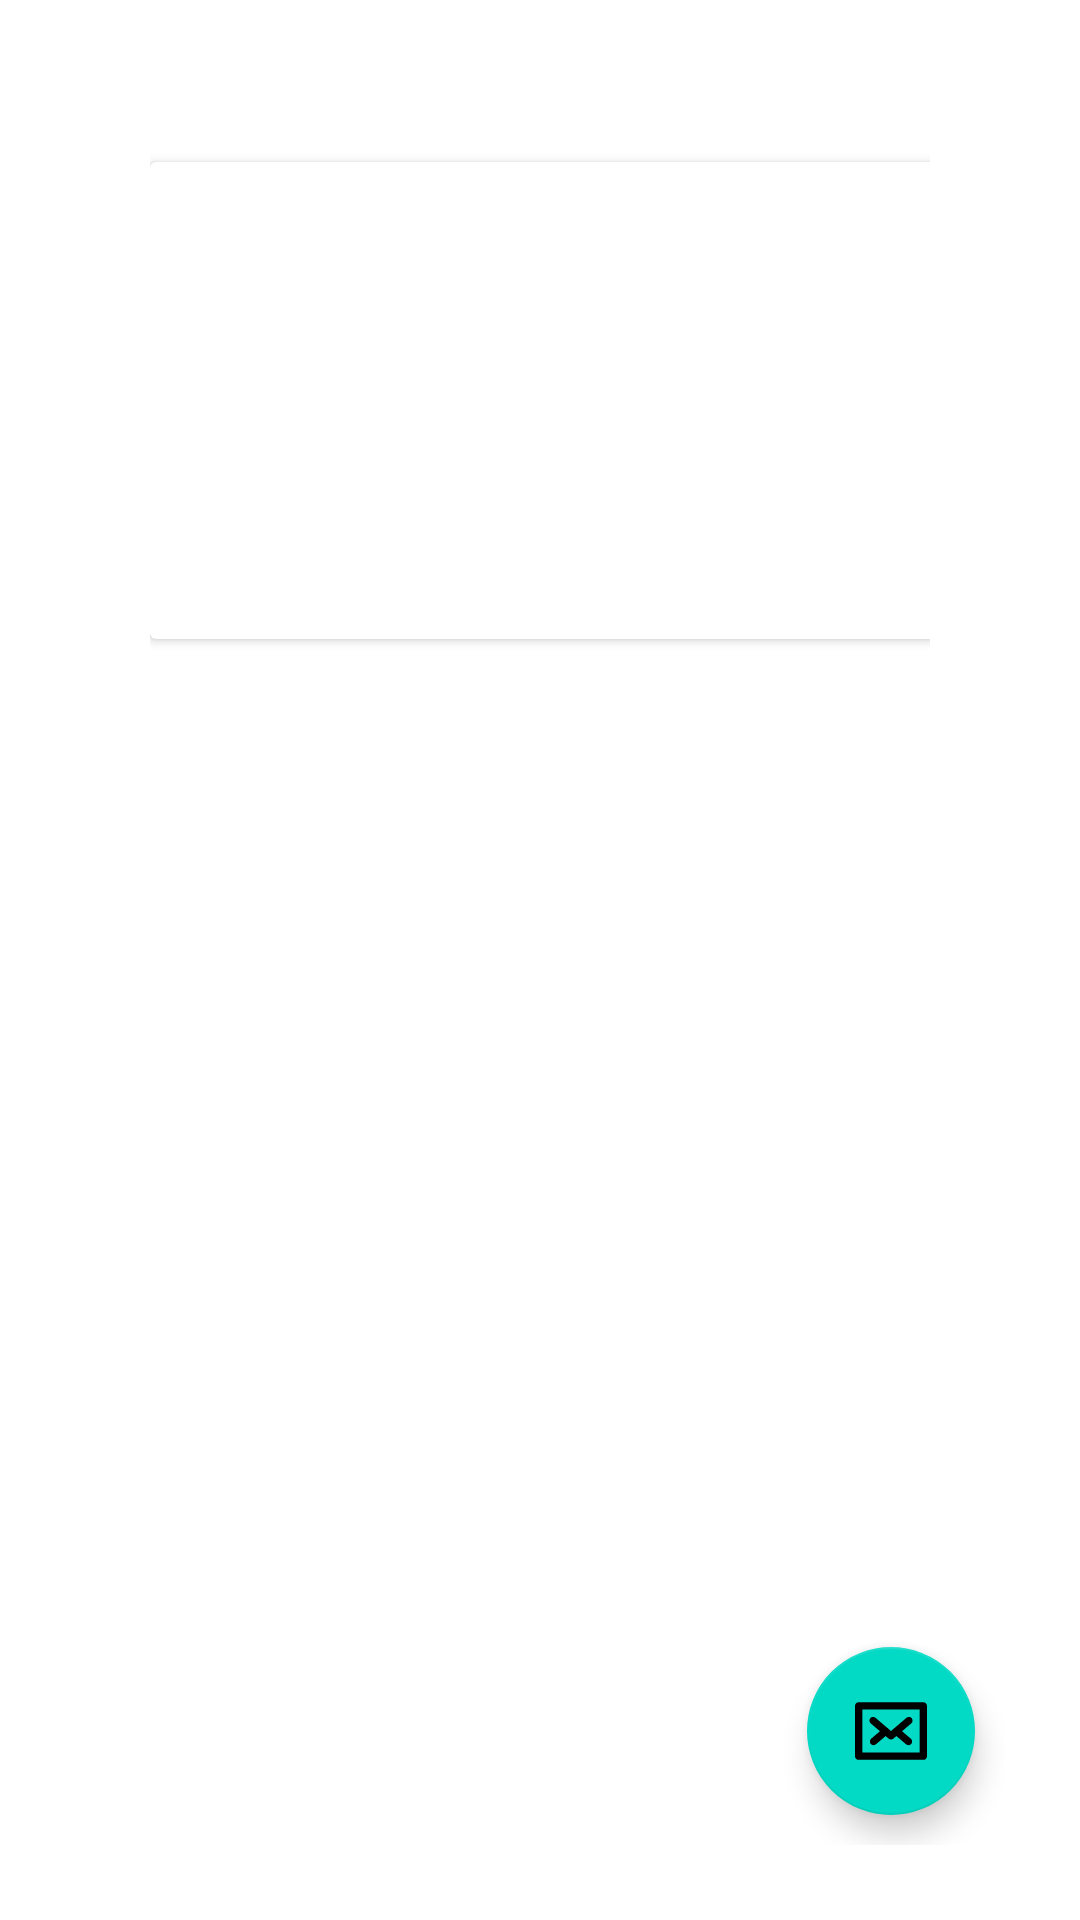

Reconstruct the res/layout file that produces this screen, plus the resources it refers to.
<!-- AndroidManifest.xml: activity theme AppTheme.V23 -->
<!-- res/layout/activity_main.xml -->
<?xml version="1.0" encoding="utf-8"?>
<RelativeLayout xmlns:android="http://schemas.android.com/apk/res/android"
    android:id="@+id/container"
    android:layout_width="match_parent"
    android:layout_height="match_parent"
    android:columnCount="2"
    android:padding="25dp"
    android:useDefaultMargins="true">

    <GridLayout
        android:layout_width="match_parent"
        android:layout_height="match_parent"
        android:columnCount="2"
        android:padding="25dp"
        android:useDefaultMargins="true">

        <androidx.cardview.widget.CardView
            android:id="@+id/startTransaction"
            android:layout_columnWeight="1"
            android:layout_marginEnd="1dp"
            android:elevation="8dp">

            <TextView
                android:layout_width="match_parent"
                android:layout_height="wrap_content"
                android:layout_margin="@dimen/padd_edittext"
                android:drawableTop="@drawable/ic_qr_code_svgrepo_com"
                android:drawablePadding="10dp"
                android:gravity="center"
                android:text="@string/start_transaction" />
        </androidx.cardview.widget.CardView>

        <androidx.cardview.widget.CardView
            android:id="@+id/youtProfile"
            android:layout_columnWeight="1"
            android:layout_marginStart="1dp"
            android:elevation="8dp">

            <TextView
                android:layout_width="match_parent"
                android:layout_height="wrap_content"
                android:layout_margin="@dimen/padd_edittext"
                android:drawableTop="@drawable/ic_user_svgrepo_com"
                android:drawablePadding="10dp"
                android:gravity="center"
                android:text="@string/your_account" />
        </androidx.cardview.widget.CardView>

    </GridLayout>

    <com.google.android.material.floatingactionbutton.FloatingActionButton
        android:layout_width="wrap_content"
        android:layout_height="wrap_content"
        android:layout_alignParentEnd="true"
        android:layout_alignParentBottom="true"
        android:layout_margin="10dp"
        android:elevation="4dp"
        android:src="@drawable/ic_letter_svgrepo_com" />
</RelativeLayout>
<!-- resources referenced by this layout -->
<resources>
  <dimen name="padd_edittext">15dp</dimen>
  <!-- drawable ic_letter_svgrepo_com (drawable) -->
  <vector xmlns:android="http://schemas.android.com/apk/res/android"
      android:width="100dp"
      android:height="100dp"
      android:tint="@android:color/white"
      android:viewportWidth="294.048"
      android:viewportHeight="294.048">
      <path
          android:fillColor="#FF000000"
          android:pathData="M279.048,29.19H15c-8.284,0 -15,6.716 -15,15v205.667c0,8.284 6.716,15 15,15h264.048c8.284,0 15,-6.716 15,-15V44.19C294.048,35.906 287.332,29.19 279.048,29.19zM264.048,234.857H30V59.19h234.048V234.857z" />
      <path
          android:fillColor="#FF000000"
          android:pathData="M64.153,115.853l37.716,32.114l-35.894,30.561c-6.308,5.37 -7.067,14.838 -1.696,21.146c5.371,6.308 14.838,7.066 21.146,1.696l39.583,-33.702l12.292,10.467c2.803,2.386 6.264,3.579 9.725,3.579s6.922,-1.193 9.725,-3.579l12.292,-10.467l39.583,33.702c6.302,5.367 15.772,4.615 21.146,-1.696c5.371,-6.308 4.611,-15.775 -1.696,-21.146l-35.894,-30.561l37.715,-32.114c6.308,-5.371 7.066,-14.838 1.696,-21.146c-5.372,-6.308 -14.838,-7.066 -21.146,-1.696l-63.421,54.001L83.603,93.011c-6.308,-5.369 -15.774,-4.611 -21.146,1.696C57.087,101.015 57.846,110.481 64.153,115.853z" />
  </vector>
  <!-- drawable ic_qr_code_svgrepo_com: vector/xml drawable (drawable, 3601 chars, omitted) -->
  <!-- drawable ic_user_svgrepo_com: vector/xml drawable (drawable, 3764 chars, omitted) -->
  <string name="start_transaction">Start Transaction</string>
  <string name="your_account">Your Account</string>
  <style name="AppTheme.V23" parent="AppTheme">
          <item name="android:windowLightStatusBar">false</item>
      </style>
</resources>
